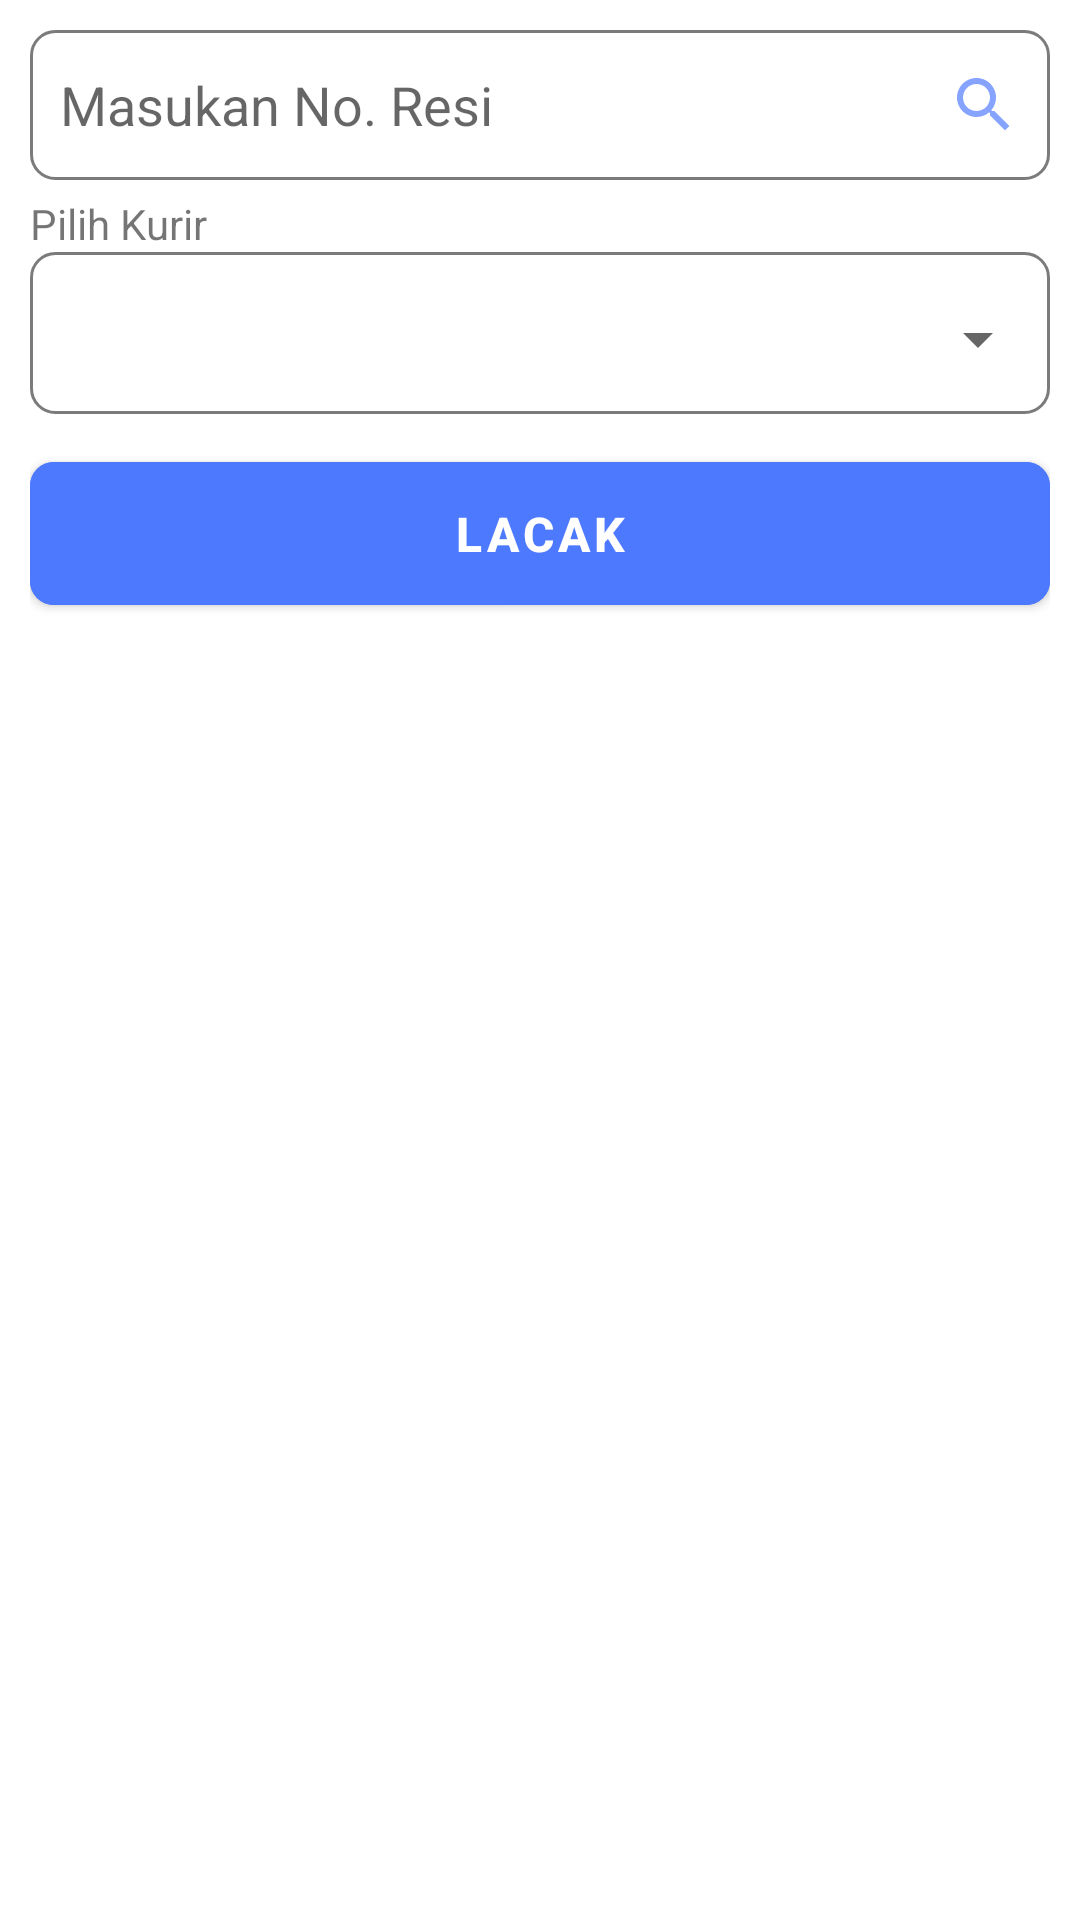

This screen was rendered from an Android layout file. Write that file and the resources it references.
<!-- AndroidManifest.xml: application theme Theme.CekOngkirApp -->
<!-- res/layout/fragment_tracking.xml -->
<?xml version="1.0" encoding="utf-8"?>
<FrameLayout xmlns:android="http://schemas.android.com/apk/res/android"
    xmlns:tools="http://schemas.android.com/tools"
    android:layout_width="match_parent"
    android:layout_height="match_parent"
    xmlns:app="http://schemas.android.com/apk/res-auto"
    tools:context=".ui.tracking.TrackingFragment">

    
    <LinearLayout
        android:layout_width="match_parent"
        android:layout_height="wrap_content"
        android:orientation="vertical"
        android:padding="10dp">

        <EditText
            android:id="@+id/et_waybill"
            android:layout_width="match_parent"
            android:layout_height="50dp"
            android:inputType="text"
            android:background="@drawable/shape_border_1_020202"
            android:drawableEnd="@drawable/ic_search"
            android:hint="@string/masukan_no_resi"
            android:paddingStart="10dp"
            android:paddingEnd="10dp" />

        <TextView
            android:id="@+id/tv_label_courier"
            android:layout_width="wrap_content"
            android:layout_height="wrap_content"
            android:layout_marginTop="5dp"
            android:text="@string/pilih_kurir" />

        <RelativeLayout
            android:layout_width="wrap_content"
            android:layout_height="wrap_content"
            android:background="@drawable/shape_border_1_020202">

            <Spinner
                android:id="@+id/list_courier"
                android:layout_width="match_parent"
                android:layout_height="50dp"
                android:layout_marginTop="4dp" />
        </RelativeLayout>

        <com.google.android.material.button.MaterialButton
            android:id="@+id/btn_find"
            android:layout_width="match_parent"
            android:layout_height="wrap_content"
            android:text="@string/lacak"
            android:textSize="16sp"
            android:textStyle="bold"
            app:cornerRadius="8dp"
            android:backgroundTint="@color/color_4d79ff"
            android:layout_marginTop="10dp"
            android:padding="13dp"/>
    </LinearLayout>

</FrameLayout>
<!-- resources referenced by this layout -->
<resources>
  <color name="color_4d79ff">#4D79FF</color>
  <!-- drawable ic_search (drawable-anydpi) -->
  <vector xmlns:android="http://schemas.android.com/apk/res/android"
      android:width="24dp"
      android:height="24dp"
      android:viewportWidth="24"
      android:viewportHeight="24"
      android:tint="#668CFF"
      android:alpha="0.8">
    <path
        android:fillColor="@android:color/white"
        android:pathData="M15.5,14h-0.79l-0.28,-0.27C15.41,12.59 16,11.11 16,9.5 16,5.91 13.09,3 9.5,3S3,5.91 3,9.5 5.91,16 9.5,16c1.61,0 3.09,-0.59 4.23,-1.57l0.27,0.28v0.79l5,4.99L20.49,19l-4.99,-5zM9.5,14C7.01,14 5,11.99 5,9.5S7.01,5 9.5,5 14,7.01 14,9.5 11.99,14 9.5,14z"/>
  </vector>
  <!-- drawable shape_border_1_020202 (drawable) -->
  <?xml version="1.0" encoding="utf-8"?>
  <shape xmlns:android="http://schemas.android.com/apk/res/android">
      <stroke android:width="1dp"
          android:color="@color/color_020202"/>
  
      <corners android:radius="8dp" />
  </shape>
  <string name="lacak">Lacak</string>
  <string name="masukan_no_resi">Masukan No. Resi</string>
  <string name="pilih_kurir">Pilih Kurir</string>
  <style name="Theme.CekOngkirApp" parent="Theme.MaterialComponents.DayNight.DarkActionBar">
          
          <item name="colorPrimary">@color/purple_500</item>
          <item name="colorPrimaryVariant">@color/purple_700</item>
          <item name="colorOnPrimary">@color/white</item>
          
          <item name="colorSecondary">@color/teal_200</item>
          <item name="colorSecondaryVariant">@color/teal_700</item>
          <item name="colorOnSecondary">@color/black</item>
          
          <item name="android:statusBarColor" tools:targetApi="l">?attr/colorPrimaryVariant</item>
          
      </style>
  <color name="color_020202">#7C7A7A</color>
  <color name="purple_500">#FF6200EE</color>
  <color name="purple_700">#FF3700B3</color>
  <color name="white">#FFFFFFFF</color>
  <color name="teal_200">#FF03DAC5</color>
  <color name="teal_700">#FF018786</color>
  <color name="black">#FF000000</color>
</resources>
